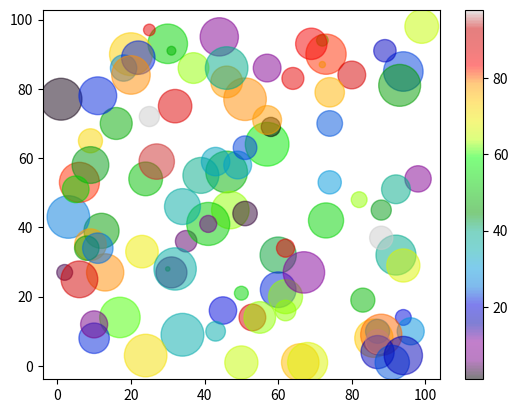

This figure's Python source:
import matplotlib.pyplot as plt
import numpy as np
import random

font1 = {"family": "serif", "color": "blue", "size": 20}
font2 = {"family": "serif", "color": "darkred", "size": 15}
fonts = list((font1, font2))


def graph1(pos):
    plt.subplot(2, 2, pos)
    plt.title("Graph", fonts.copy().pop(random.randint(0, 1)))
    xpoints = np.array([0, 6])
    ypoints = np.array([0, 250])
    plt.plot(xpoints, ypoints)


def graph2(pos):
    plt.subplot(2, 2, pos)
    plt.title("Graph", fonts.copy().pop(random.randint(0, 1)))
    ypoints = np.array([2, 100, 23, 66])
    plt.plot(ypoints, ".:")


def scatter(pos):
    plt.subplot(2, 2, pos)

    x = np.array([5, 7, 8, 7, 2, 17, 2, 9, 4, 11, 12, 9, 6])
    y = np.array([99, 86, 87, 88, 111, 86, 103, 87, 94, 78, 77, 85, 86])
    colors = np.array([0, 10, 20, 30, 40, 45, 50, 55, 60, 70, 80, 90, 100])
    
    plt.scatter(x, y, c=colors, cmap="viridis")
    plt.colorbar()

def randomScatter(num, size):
    x = np.random.randint(num, size=num)
    y = np.random.randint(num, size=num)
    colours = np.random.randint(num, size=num)
    sizes = 10 * np.random.randint(size, size=num)
    plt.scatter(x, y, s=sizes, c=colours, alpha=0.5, cmap="nipy_spectral")
    plt.colorbar()


randomScatter(100, 100)
plt.show()
